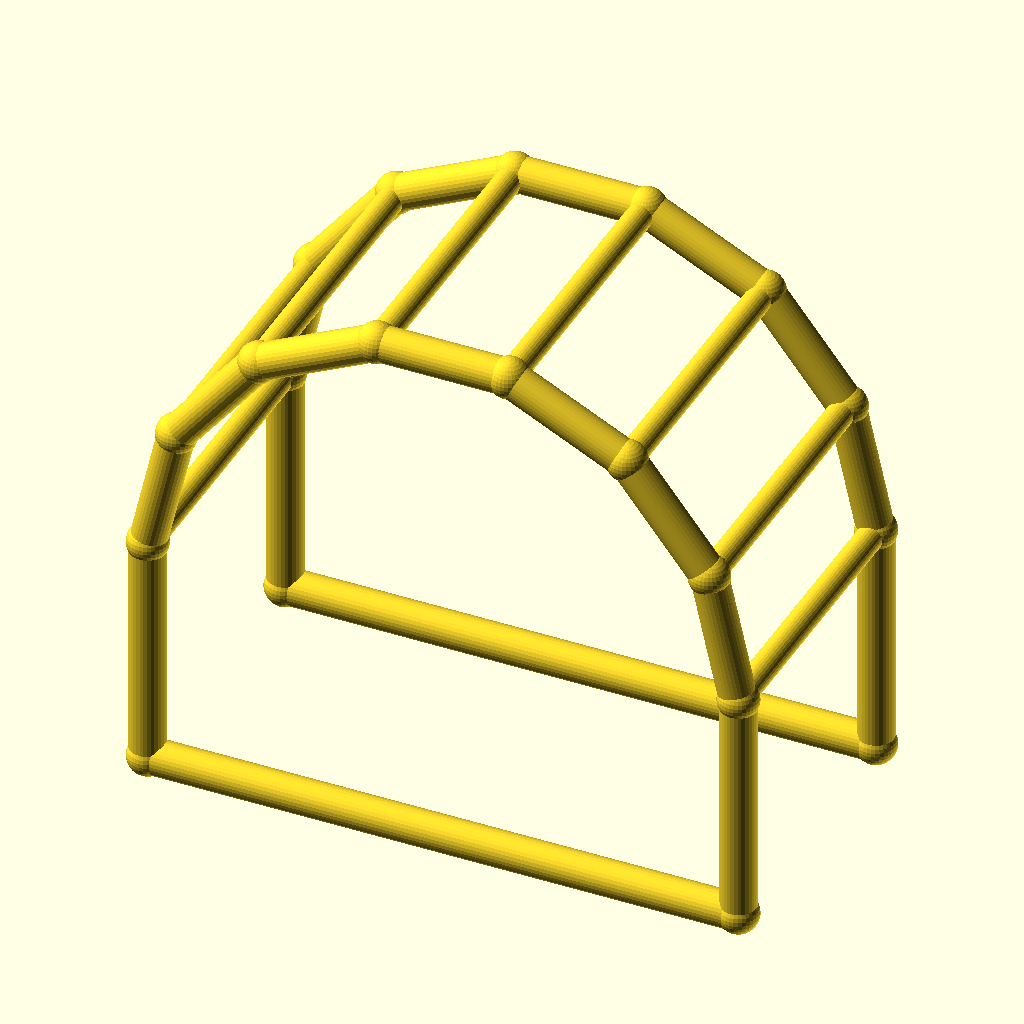
Cell 1: rendered with the file's own defaults.
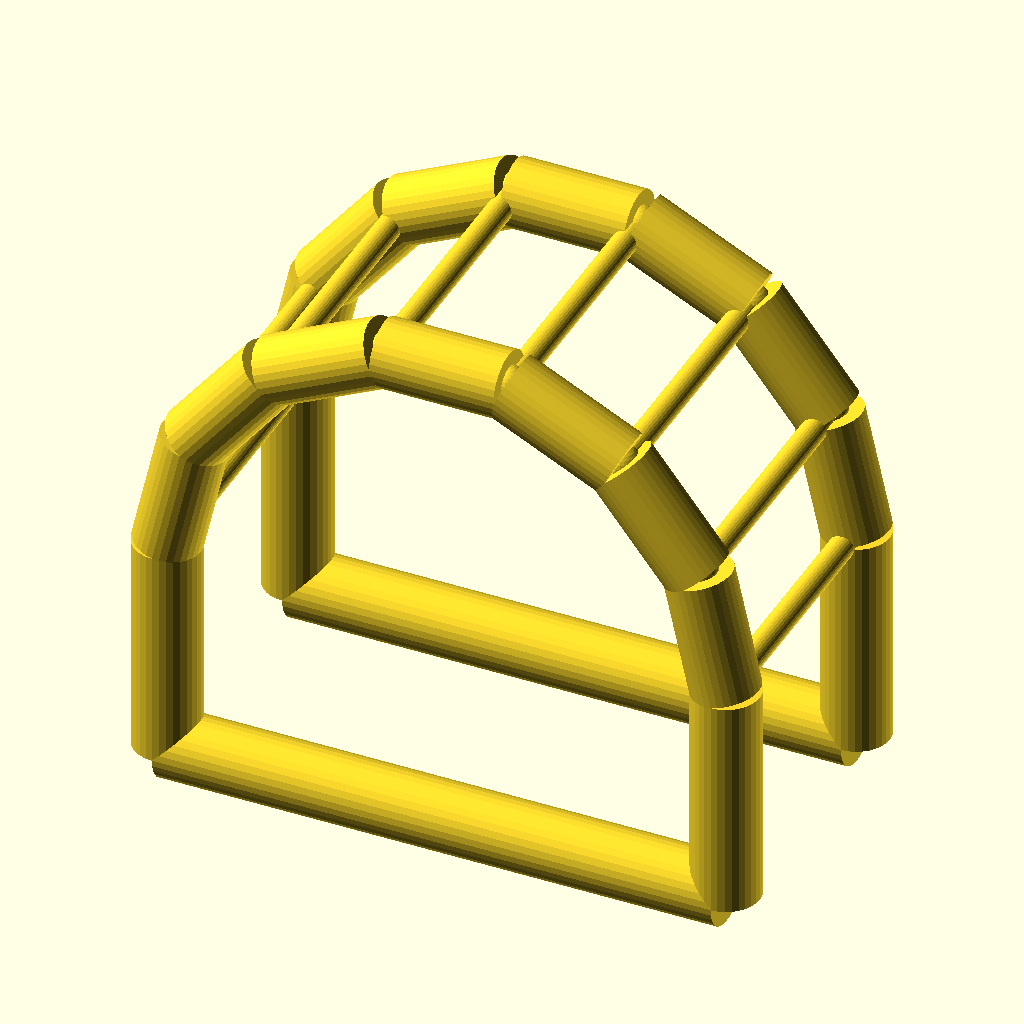
Cell 2 — chord_r set to 6, the other parameters unchanged.
The same orthographic view direction (rotation 55°, 0°, 25°; colour scheme Cornfield) for every cell, with the view re-fitted per cell, so scale and position can differ between cells.
OpenSCAD source file optional_data/data/wire4/pergola/scene_0010.scad:
$fn = 32;

// ----------------------------------------------------------------------
// Pergola arch: 7-segment arches, span 100 mm
// ----------------------------------------------------------------------

// --- parameters (mm) ---
span = 100;               // arch span, X
post_h = 40;              // post height
arch_r = 50;              // arch radius
depth = 50;               // frame spacing, Y
chord_r = 3;              // arch and post member radius
brace_r = 2.2;            // purlin member radius
joint_r = 3.4;            // joint ball radius

bbox_x = 106.8;  // overall X, joints included
bbox_y = 56.8;  // overall Y, joints included
bbox_z = 95.55;  // overall Z, joints included
chord_d = 2 * chord_r;  // arch stock diameter
brace_d = 2 * brace_r;  // purlin stock diameter
nodes = [[0.0, 0.0, 0.0], [100.0, 0.0, 0.0], [0.0, 0.0, 40.0], [4.9516, 0.0, 61.6942], [18.8255, 0.0, 79.0916], [38.874, 0.0, 88.7464], [61.126, 0.0, 88.7464], [81.1745, 0.0, 79.0916], [95.0484, 0.0, 61.6942], [100.0, 0.0, 40.0], [0.0, 50.0, 0.0], [100.0, 50.0, 0.0], [0.0, 50.0, 40.0], [4.9516, 50.0, 61.6942], [18.8255, 50.0, 79.0916], [38.874, 50.0, 88.7464], [61.126, 50.0, 88.7464], [81.1745, 50.0, 79.0916], [95.0484, 50.0, 61.6942], [100.0, 50.0, 40.0]];

module member(a, b, r) {
  /* round stock from joint a to joint b, ends buried in the joint balls */
  d = b - a;
  length = norm(d);
  translate(a) rotate([0, acos(d[2] / length), atan2(d[1], d[0])])
    cylinder(h = length, r = r);
}

module joint(p, r) {
  /* ball at the joint centre, fatter than every member meeting there */
  translate(p) sphere(r = r);
}

/* members - each call is one graph edge */
member(nodes[0], nodes[2], chord_r);
member(nodes[1], nodes[9], chord_r);
member(nodes[0], nodes[1], chord_r);
member(nodes[2], nodes[3], chord_r);
member(nodes[3], nodes[4], chord_r);
member(nodes[4], nodes[5], chord_r);
member(nodes[5], nodes[6], chord_r);
member(nodes[6], nodes[7], chord_r);
member(nodes[7], nodes[8], chord_r);
member(nodes[8], nodes[9], chord_r);
member(nodes[10], nodes[12], chord_r);
member(nodes[11], nodes[19], chord_r);
member(nodes[10], nodes[11], chord_r);
member(nodes[12], nodes[13], chord_r);
member(nodes[13], nodes[14], chord_r);
member(nodes[14], nodes[15], chord_r);
member(nodes[15], nodes[16], chord_r);
member(nodes[16], nodes[17], chord_r);
member(nodes[17], nodes[18], chord_r);
member(nodes[18], nodes[19], chord_r);
member(nodes[2], nodes[12], brace_r);
member(nodes[3], nodes[13], brace_r);
member(nodes[4], nodes[14], brace_r);
member(nodes[5], nodes[15], brace_r);
member(nodes[6], nodes[16], brace_r);
member(nodes[7], nodes[17], brace_r);
member(nodes[8], nodes[18], brace_r);
member(nodes[9], nodes[19], brace_r);

/* joint balls */
for (p = nodes) joint(p, joint_r);
Parameter table extracted from the source (name, type, default, range or options):
span: number, default 100
post_h: number, default 40
arch_r: number, default 50
depth: number, default 50
chord_r: number, default 3
brace_r: number, default 2.2
joint_r: number, default 3.4
bbox_x: number, default 106.8
bbox_y: number, default 56.8
bbox_z: number, default 95.55
